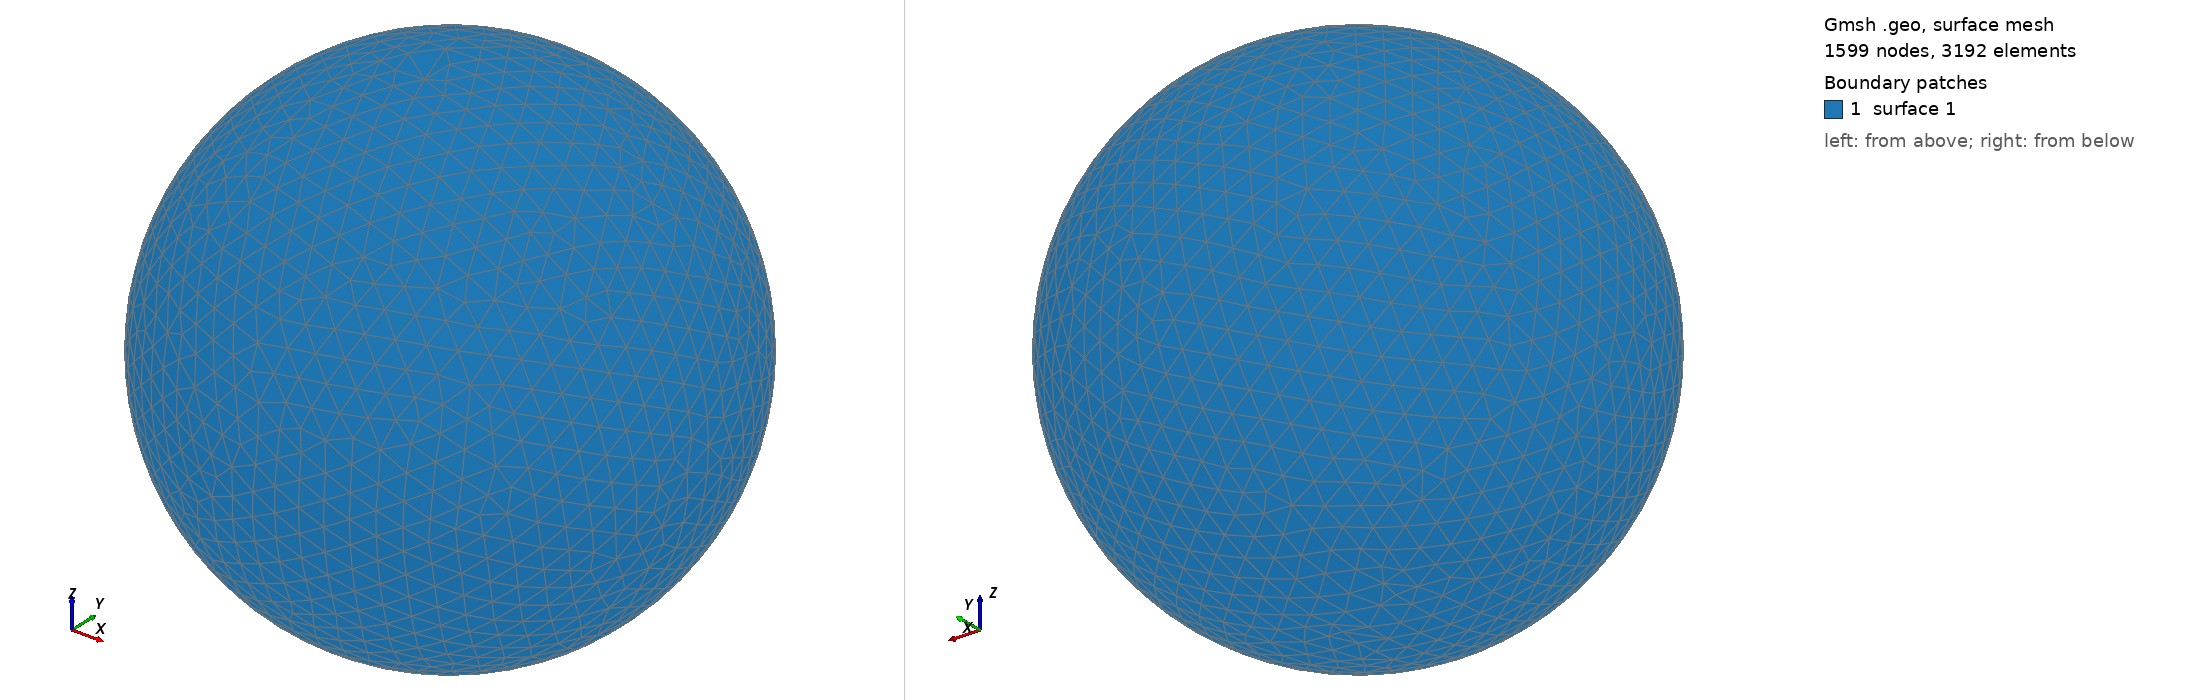

Gmsh geometry script, surface-meshed: 1599 nodes, 3192 surface elements. Boundary patches (legend numbers): 1 surface 1. Left view from above one corner, right view from below the opposite corner. The script declares no physical surfaces, so the legend lists its geometric surfaces. The drawing asked Gmsh for element sizes between 1% and 20% of the model's largest extent; the script's own settings can give other sizes.

=== shot2562.geo (drawn) ===
SetFactory("OpenCASCADE");
Point(1) = {0,0,0,0};
Sphere(1) = {0,0,0,0.60490000};
MeshSize{ PointsOf{ Surface{:}; } } = 0.060490000;
Mesh.ElementOrder=1;
Mesh.Format=39;
